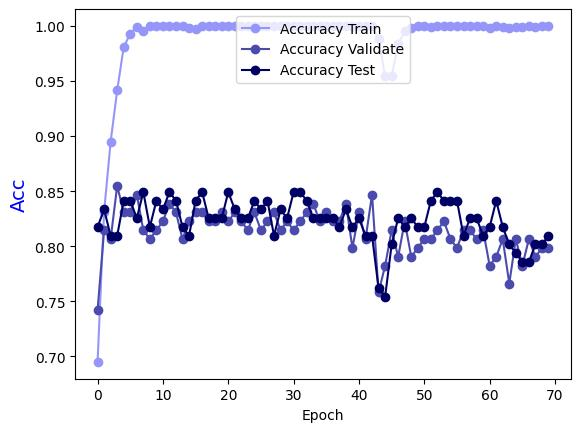

The file beside this chart, header and first rows:
Epoch, Accuracy Train, Accuracy Validate, Accuracy Test
0.0, 0.6949, 0.7419, 0.8175
1.0, 0.8313, 0.8145, 0.8333
2.0, 0.8949, 0.8065, 0.8095
3.0, 0.9414, 0.8548, 0.8095
4.0, 0.9808, 0.8306, 0.8413
5.0, 0.9929, 0.8306, 0.8413
6.0, 0.999, 0.8468, 0.8254
7.0, 0.9949, 0.8145, 0.8492
8.0, 1.0, 0.8065, 0.8175
9.0, 1.0, 0.8145, 0.8413
10.0, 1.0, 0.8226, 0.8333
11.0, 1.0, 0.8387, 0.8492
12.0, 1.0, 0.8306, 0.8413
13.0, 1.0, 0.8065, 0.8175
14.0, 0.998, 0.8226, 0.8095
15.0, 0.997, 0.8306, 0.8413
16.0, 1.0, 0.8306, 0.8492
17.0, 1.0, 0.8226, 0.8254
18.0, 1.0, 0.8226, 0.8254
19.0, 1.0, 0.8306, 0.8254
20.0, 1.0, 0.8226, 0.8492
21.0, 1.0, 0.8306, 0.8333
22.0, 1.0, 0.8226, 0.8254
23.0, 1.0, 0.8145, 0.8254
24.0, 1.0, 0.8306, 0.8413
25.0, 1.0, 0.8145, 0.8333
26.0, 1.0, 0.8226, 0.8413
27.0, 1.0, 0.8306, 0.8095
28.0, 1.0, 0.8145, 0.8333
29.0, 1.0, 0.8226, 0.8254
30.0, 1.0, 0.8145, 0.8492
31.0, 1.0, 0.8226, 0.8492
32.0, 1.0, 0.8306, 0.8413
33.0, 1.0, 0.8387, 0.8254
34.0, 1.0, 0.8226, 0.8254
35.0, 1.0, 0.8306, 0.8254
36.0, 1.0, 0.8226, 0.8254
37.0, 1.0, 0.8226, 0.8175
38.0, 1.0, 0.8387, 0.8333
39.0, 1.0, 0.7984, 0.8175
40.0, 1.0, 0.8306, 0.8254
41.0, 1.0, 0.8065, 0.8095
42.0, 1.0, 0.8468, 0.8095
43.0, 0.9879, 0.7581, 0.7619
44.0, 0.9545, 0.7823, 0.754
45.0, 0.9545, 0.8145, 0.8016
46.0, 0.9838, 0.7903, 0.8254
47.0, 0.9949, 0.8226, 0.8175
48.0, 0.998, 0.7903, 0.8254
49.0, 1.0, 0.7984, 0.8175
50.0, 1.0, 0.8065, 0.8175
51.0, 0.999, 0.8065, 0.8413
52.0, 1.0, 0.8145, 0.8492
53.0, 1.0, 0.8226, 0.8413
54.0, 1.0, 0.8065, 0.8413
55.0, 1.0, 0.7984, 0.8413
56.0, 1.0, 0.8145, 0.8095
57.0, 1.0, 0.8145, 0.8254
58.0, 1.0, 0.8065, 0.8254
59.0, 1.0, 0.8145, 0.8095
... 10 more rows
